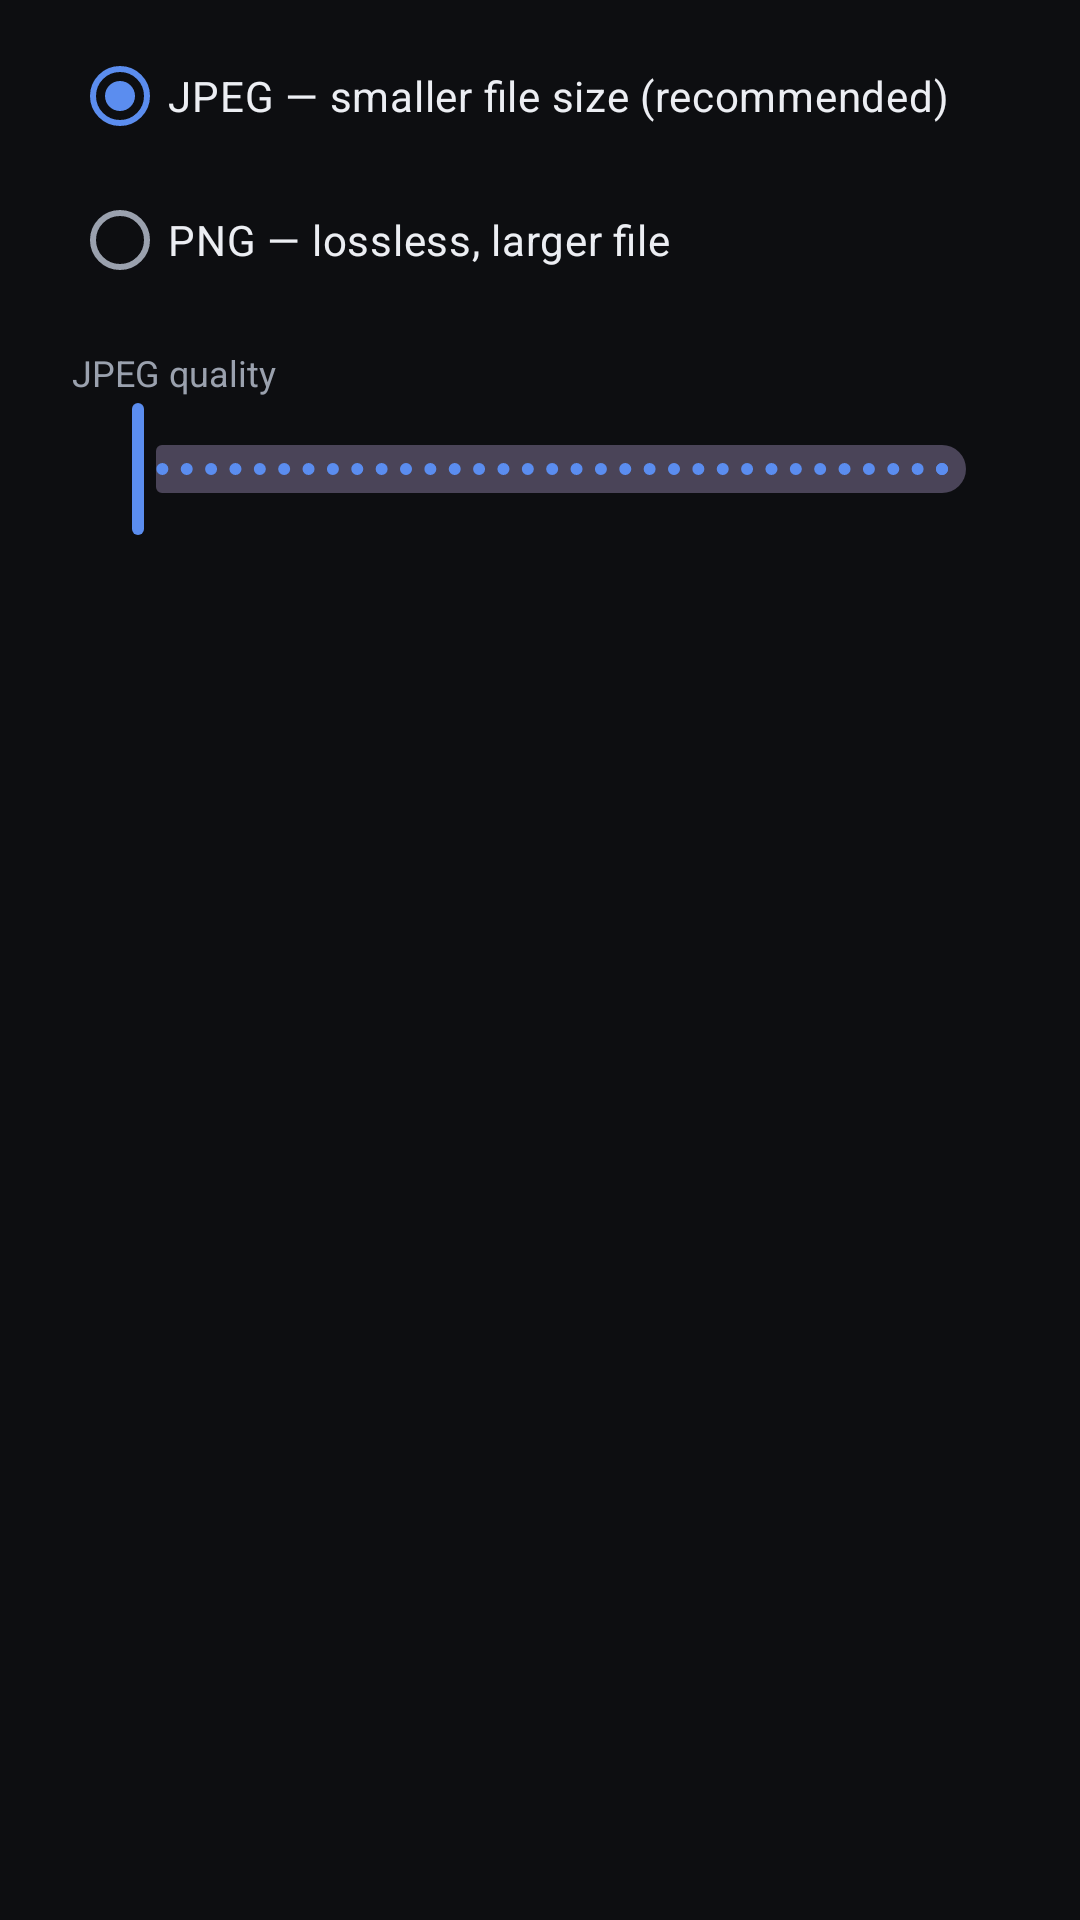

This screen was rendered from an Android layout file. Write that file and the resources it references.
<!-- AndroidManifest.xml: application theme Theme.PixelCraft -->
<!-- res/layout/dialog_export.xml -->
<?xml version="1.0" encoding="utf-8"?>
<LinearLayout xmlns:android="http://schemas.android.com/apk/res/android"
    android:layout_width="match_parent"
    android:layout_height="wrap_content"
    android:orientation="vertical"
    android:paddingStart="24dp"
    android:paddingTop="8dp"
    android:paddingEnd="24dp">

    <RadioGroup
        android:id="@+id/exportFormatGroup"
        android:layout_width="match_parent"
        android:layout_height="wrap_content"
        android:orientation="vertical">

        <RadioButton
            android:id="@+id/jpegRadio"
            android:layout_width="match_parent"
            android:layout_height="wrap_content"
            android:checked="true"
            android:text="@string/export_format_jpeg"
            android:textColor="@color/pc_text_primary" />

        <RadioButton
            android:id="@+id/pngRadio"
            android:layout_width="match_parent"
            android:layout_height="wrap_content"
            android:text="@string/export_format_png"
            android:textColor="@color/pc_text_primary" />
    </RadioGroup>

    <TextView
        android:id="@+id/exportQualityLabel"
        android:layout_width="match_parent"
        android:layout_height="wrap_content"
        android:layout_marginTop="12dp"
        android:text="@string/export_quality_label"
        android:textColor="@color/pc_text_secondary"
        android:textSize="12sp" />

    <com.google.android.material.slider.Slider
        android:id="@+id/exportQualitySlider"
        android:layout_width="match_parent"
        android:layout_height="wrap_content"
        android:stepSize="1"
        android:valueFrom="10"
        android:valueTo="100" />

    <TextView
        android:id="@+id/exportQualityValue"
        android:layout_width="match_parent"
        android:layout_height="wrap_content"
        android:gravity="end"
        android:textColor="@color/pc_text_secondary"
        android:textSize="12sp" />

    <Space
        android:layout_width="match_parent"
        android:layout_height="8dp" />
</LinearLayout>
<!-- resources referenced by this layout -->
<resources>
  <color name="pc_text_primary">#ECEEF3</color>
  <color name="pc_text_secondary">#9AA1AE</color>
  <string name="export_format_jpeg">JPEG — smaller file size (recommended)</string>
  <string name="export_format_png">PNG — lossless, larger file</string>
  <string name="export_quality_label">JPEG quality</string>
  <style name="Theme.PixelCraft" parent="Theme.Material3.Dark.NoActionBar">
          <item name="colorPrimary">@color/pc_accent</item>
          <item name="colorOnPrimary">@color/pc_on_accent</item>
          <item name="android:colorBackground">@color/pc_background</item>
          <item name="colorSurface">@color/pc_surface</item>
          <item name="colorOnSurface">@color/pc_text_primary</item>
          <item name="colorOnSurfaceVariant">@color/pc_text_secondary</item>
          <item name="colorOutline">@color/pc_outline</item>
  
          <item name="android:textColorPrimary">@color/pc_text_primary</item>
          <item name="android:textColorSecondary">@color/pc_text_secondary</item>
  
          <item name="android:statusBarColor">@color/pc_surface</item>
          <item name="android:navigationBarColor">@color/pc_surface</item>
      </style>
  <color name="pc_accent">#5B8DEF</color>
  <color name="pc_on_accent">#0B1220</color>
  <color name="pc_background">#0D0E11</color>
  <color name="pc_surface">#15171C</color>
  <color name="pc_outline">#2A2E38</color>
</resources>
